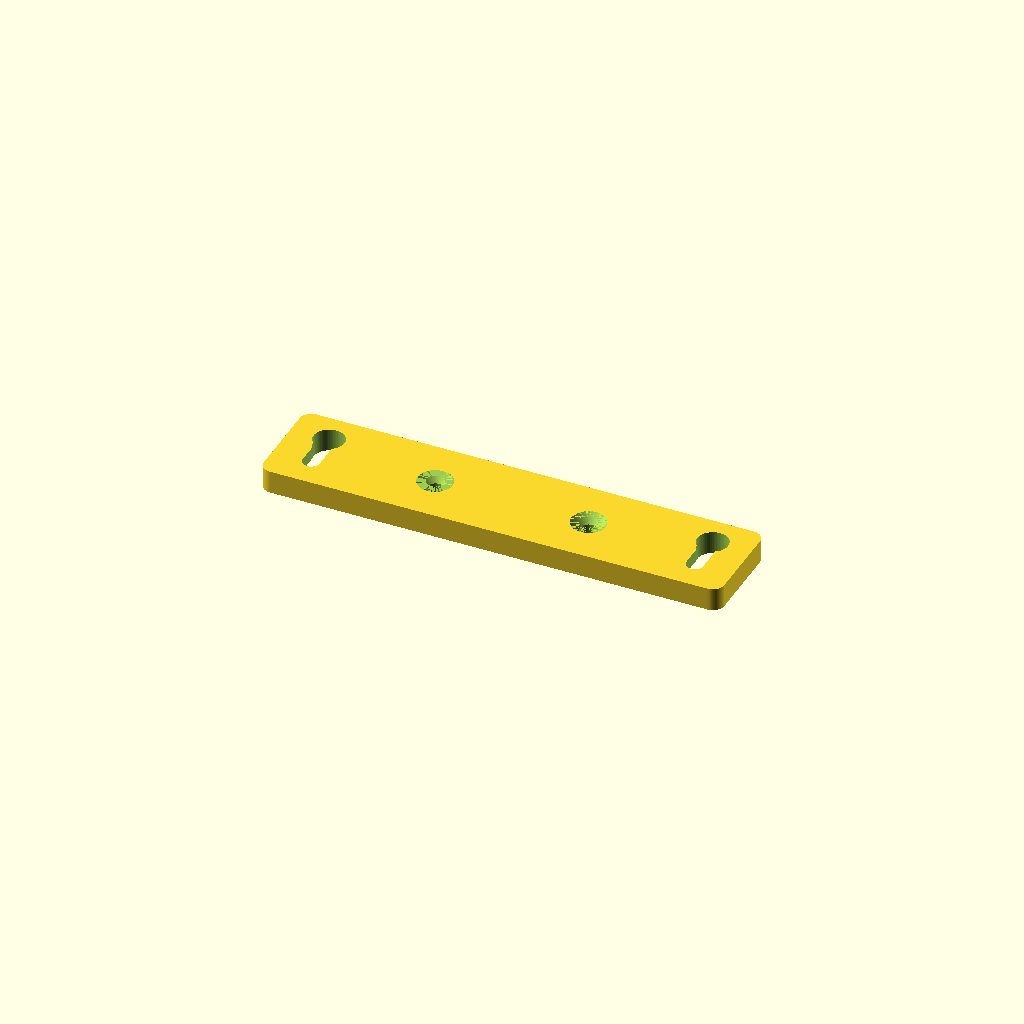
Cell 1: rendered with the file's own defaults.
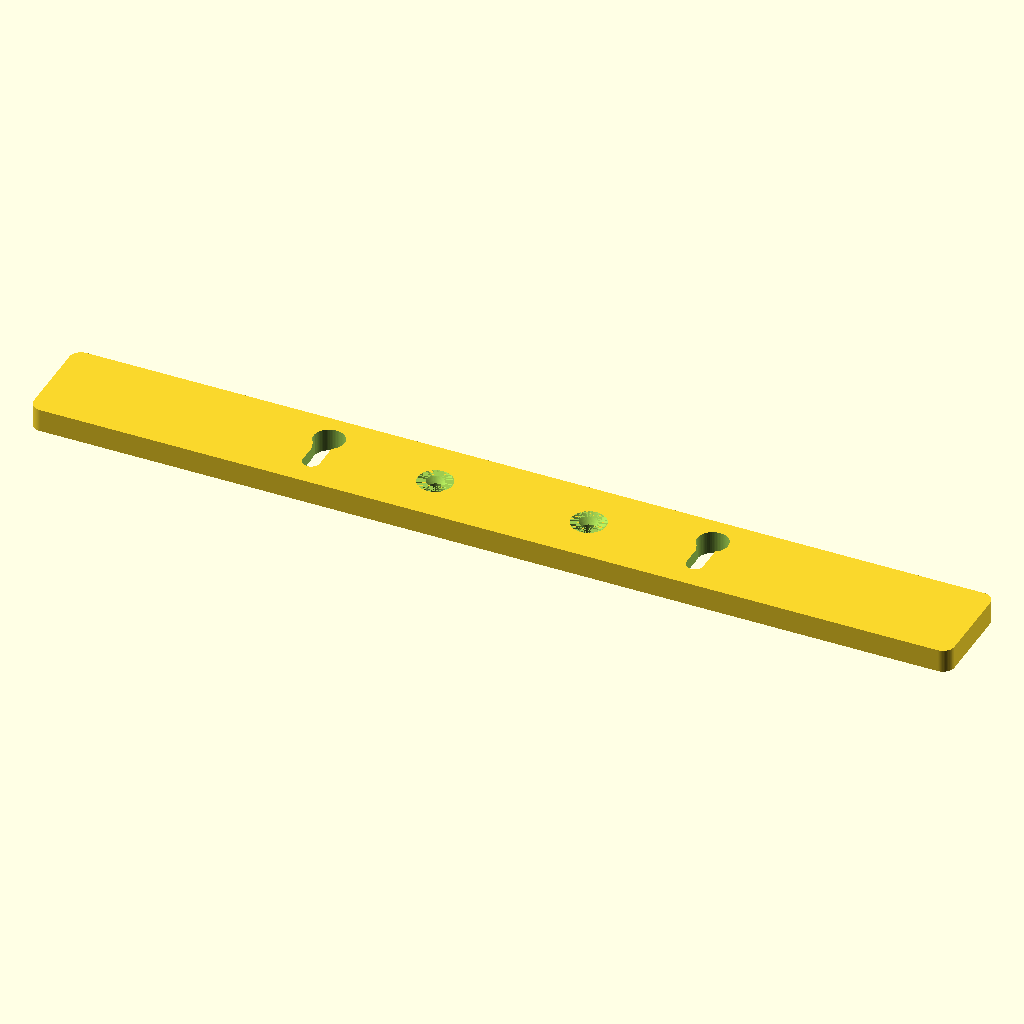
Cell 2: br_w = 240 (everything else at default).
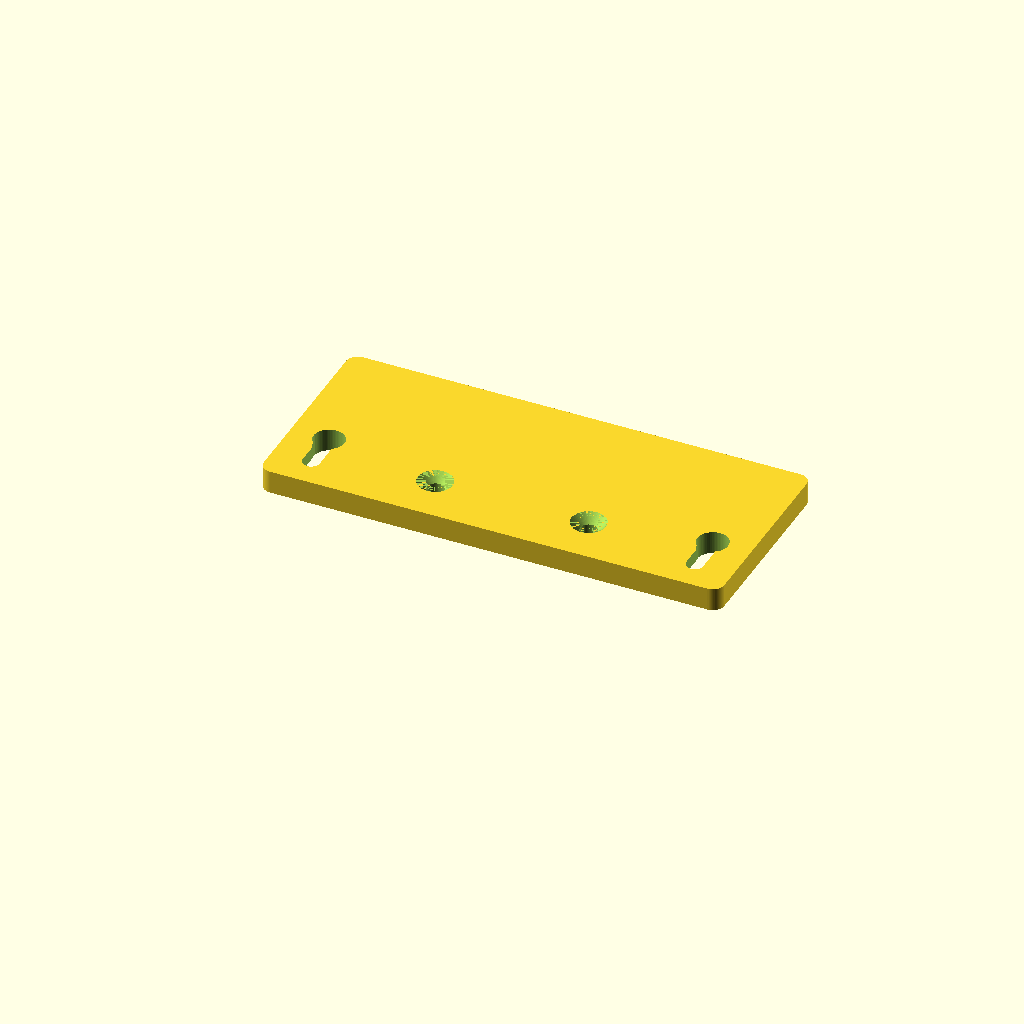
Cell 3: the same model with br_h = 52.
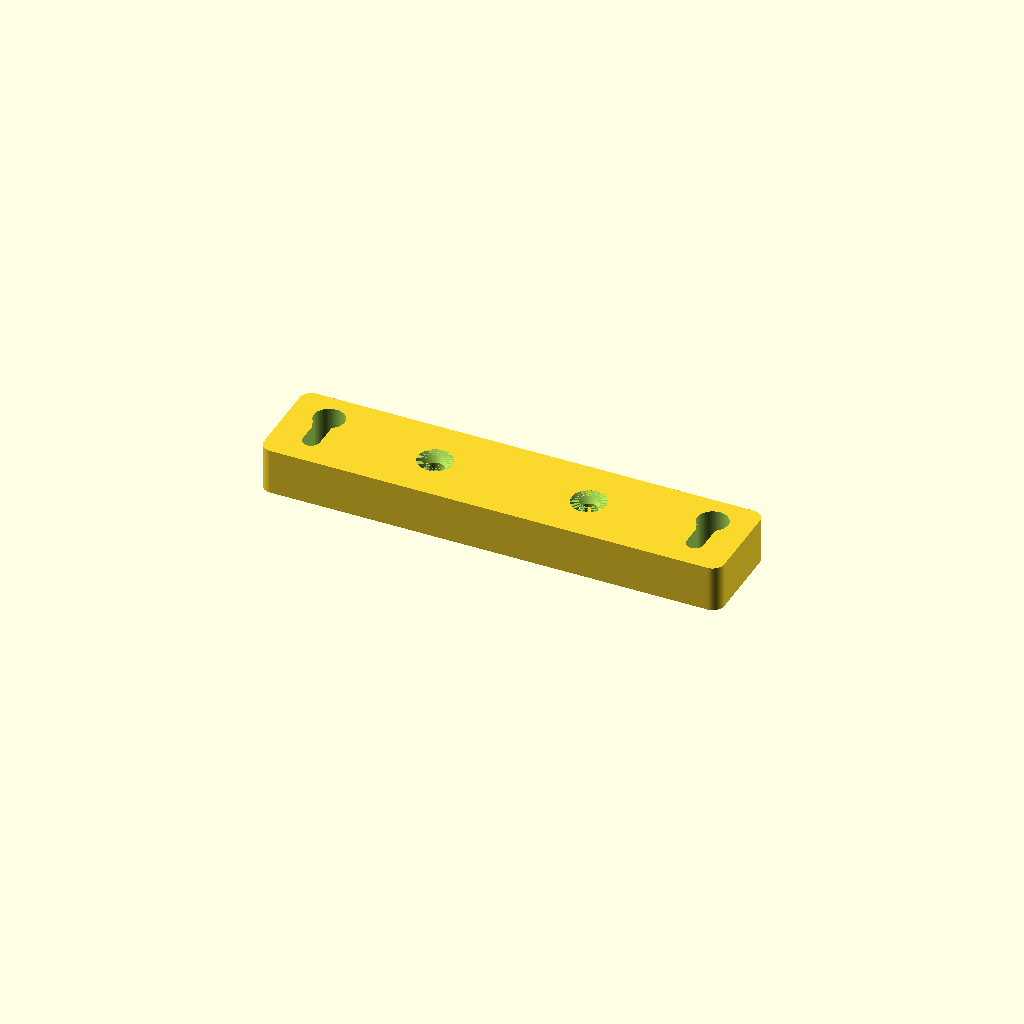
Cell 4: the same model with br_t = 12.
One fixed orthographic camera (rotation 55°, 0°, 25°; colour scheme Cornfield) for every cell.
The OpenSCAD source (design/mechanical/openscad/wall-bracket.scad):
// DAW ONE wall bracket — anodised aluminium, PCBWay CNC (same finish as the plates).
//
// Owner's choice (20 Nov 2026): hidden bracket, 15 mm air gap between rear plate and wall.
// The bracket is screwed to the wall; the unit hangs on two pins in keyhole slots:
//   pin = M4 M-F standoff 9 mm (into the rear plate) + M4 pan-head screw (head <= Ø7 x 2.8)
//   whose shank sits in the 4.4 mm slot and whose head sits in the pocket on the wall side.
// Lower the unit so the heads enter the Ø8 holes, then let it slide down 10 mm.
// Two M4 M-F standoffs 12 mm + 3 mm rubber bumpers at the bottom keep it parallel to the wall.
// Gap: standoff 9 + bracket 6 = 15 mm.
//
// Coordinates: X across (centred), Y up, Z = thickness from the wall (0 = wall side).
include <pcbway.scad>

/* [Bracket] */
br_w      = 120.0;
br_h      = 26.0;
br_t      = 6.0;
br_r      = 3.0;

/* [Keyholes] */
key_dx    = 50.0;       // pins at X = ±50 (100 mm apart, as on the rear plate)
pin_y     = 8.0;        // final pin position (unit hanging)
entry_y   = 18.0;       // entry hole centre, 10 mm above
entry_d   = 8.0;        // screw head passes
slot_w    = 4.4;        // M4 shank
pocket_w  = 7.8;        // screw head (Ø7) on the wall side
pocket_d  = 3.0;        // head height 2.8

/* [Wall screws] */
screw_dx  = 20.0;       // X = ±20
screw_y   = 13.0;
screw_d   = 4.5;        // for 4-4.5 mm screws with plugs chosen for the wall
screw_csk = 9.0;

module keyhole() {
    // through: entry hole + shank slot
    translate([0, 0, -1]) linear_extrude(br_t + 2) {
        translate([0, entry_y]) circle(d = entry_d);
        translate([-slot_w / 2, pin_y]) square([slot_w, entry_y - pin_y]);
        translate([0, pin_y]) circle(d = slot_w);
    }
    // wall-side pocket for the head, along the whole slide
    translate([0, 0, -1]) linear_extrude(pocket_d + 1) {
        translate([0, entry_y]) circle(d = entry_d);
        translate([-pocket_w / 2, pin_y]) square([pocket_w, entry_y - pin_y]);
        translate([0, pin_y]) circle(d = pocket_w);
    }
}

module wall_bracket() {
    difference() {
        linear_extrude(br_t) translate([-br_w / 2, 0]) rrect(br_w, br_h, br_r);
        for (sx = [-1, 1]) translate([sx * key_dx, 0, 0]) keyhole();
        // countersunk wall screws, heads on the front (device) side
        for (sx = [-1, 1]) translate([sx * screw_dx, screw_y, 0])
            csk_hole(t = br_t, d = screw_d, dk = screw_csk);
    }
}

wall_bracket();
Parameter table extracted from the source (name, type, default, range or options):
br_w: number, default 120
br_h: number, default 26
br_t: number, default 6
br_r: number, default 3
key_dx: number, default 50
pin_y: number, default 8
entry_y: number, default 18
entry_d: number, default 8
slot_w: number, default 4.4
pocket_w: number, default 7.8
pocket_d: number, default 3
screw_dx: number, default 20
screw_y: number, default 13
screw_d: number, default 4.5
screw_csk: number, default 9
